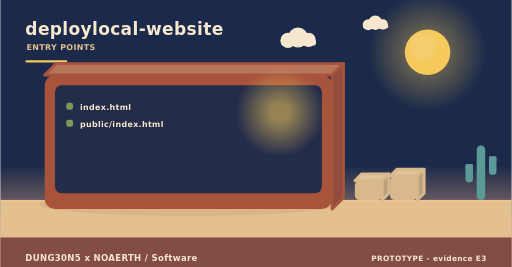
t = 0.00 s
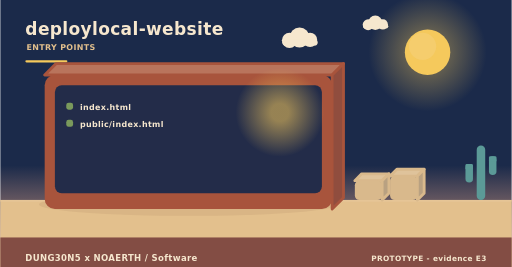
t = 2.00 s
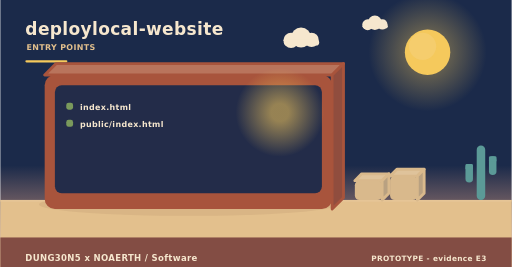
t = 4.00 s
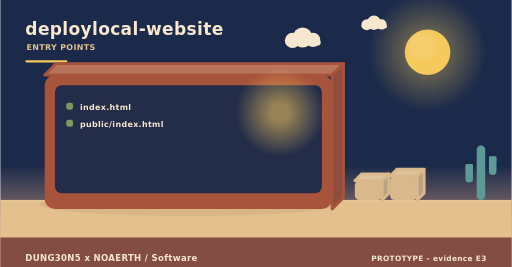
t = 6.00 s
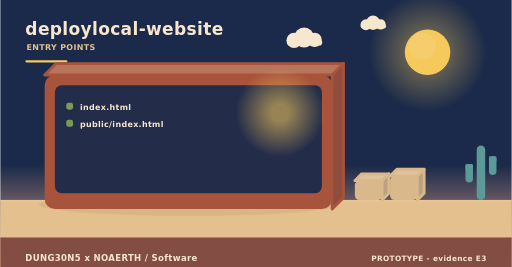
t = 8.00 s
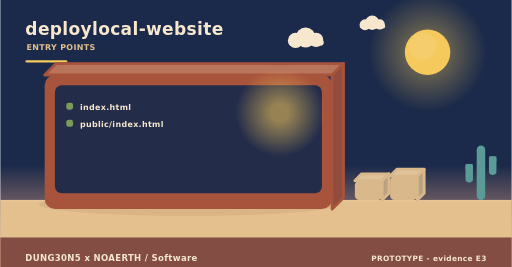
t = 10.00 s

The animated SVG that drew these frames (rendered in a browser with its animation timeline set to each time). Animation: 4 SMIL elements (animateTransform=4); frames cover the first 10.00 s, repeats indefinitely.

<svg xmlns="http://www.w3.org/2000/svg" width="900" height="470" viewBox="0 0 900 470" role="img" aria-label="deploylocal-website - how it is operated"><linearGradient id="skyt" x1="0" y1="0" x2="0" y2="1"><stop offset="0" stop-color="#1b2a4a"/><stop offset="0.62" stop-color="#1b2a4a"/><stop offset="1" stop-color="#f3ad8a"/></linearGradient><rect width="900" height="470" fill="url(#skyt)"/><radialGradient id="sunt"><stop offset="0.35" stop-color="#f5c95c" stop-opacity="0.34"/><stop offset="1" stop-color="#f5c95c" stop-opacity="0"/></radialGradient><circle cx="752" cy="92" r="104" fill="url(#sunt)"/><circle cx="752" cy="92" r="40" fill="#f5c95c"/><circle cx="743.2" cy="81.6" r="24" fill="#f5d27e" opacity="0.5"/><g><circle cx="524" cy="66" r="17.64" fill="#f6e7ce"/><circle cx="506.36" cy="71.04" r="13.44" fill="#f6e7ce"/><circle cx="542.48" cy="70.2" r="12.6" fill="#f6e7ce"/><rect x="493.76" y="69.36" width="62.16" height="10.92" rx="5.46" fill="#f6e7ce"/><animateTransform attributeName="transform" type="translate" values="0 0;24 0;0 0" dur="36s" begin="0s" repeatCount="indefinite"/></g><g><circle cx="660" cy="40" r="12.6" fill="#f6e7ce"/><circle cx="647.4" cy="43.6" r="9.6" fill="#f6e7ce"/><circle cx="673.2" cy="43" r="9" fill="#f6e7ce"/><rect x="638.4" y="42.4" width="44.4" height="7.8" rx="3.9" fill="#f6e7ce"/><animateTransform attributeName="transform" type="translate" values="0 0;-18 0;0 0" dur="46s" begin="3s" repeatCount="indefinite"/></g><rect x="0" y="352" width="900" height="118" fill="#e3c08d"/><rect x="0" y="352" width="900" height="3" fill="#e6c596"/><text x="44" y="62" font-family="Verdana,DejaVu Sans,sans-serif" font-size="30" font-weight="700" letter-spacing="0.6" fill="#f6e7ce" text-anchor="start">deploylocal-website</text><text x="46" y="88" font-family="Verdana,DejaVu Sans,sans-serif" font-size="14" font-weight="700" letter-spacing="0.6" fill="#e3c08d" text-anchor="start">ENTRY POINTS</text><rect x="44" y="106" width="74" height="4" rx="2" fill="#f5c95c"/><ellipse cx="331" cy="360" rx="263.2" ry="20" fill="rgba(138,90,68,0.11)"/><path d="M78,132 L584,132 L604,112 L98,112 Z" fill="#b9745c" stroke="#a8543c" stroke-width="5" stroke-linejoin="round"/><path d="M584,132 L604,112 L604,348 L584,368 Z" fill="#904d3e" stroke="#a8543c" stroke-width="5" stroke-linejoin="round"/><rect x="78" y="132" width="506" height="236" rx="18" fill="#a8543c"/><rect x="96" y="150" width="470" height="190" rx="12" fill="#1b2a4a" opacity="0.94"/><radialGradient id="lamp70273"><stop offset="0.2" stop-color="#f5c95c" stop-opacity="0.55"/><stop offset="1" stop-color="#f5c95c" stop-opacity="0"/></radialGradient><circle cx="492" cy="198" r="78" fill="url(#lamp70273)"/><rect x="116" y="181" width="12" height="12" rx="4" fill="#7a9a5c"/><g><text x="140" y="194" font-family="Verdana,DejaVu Sans,sans-serif" font-size="14" font-weight="700" letter-spacing="0.6" fill="#f6e7ce" text-anchor="start">index.html</text><animateTransform attributeName="transform" type="translate" values="0 10;0 0" dur="0.7s" begin="0.4s" fill="freeze"/></g><rect x="116" y="211" width="12" height="12" rx="4" fill="#7a9a5c"/><g><text x="140" y="224" font-family="Verdana,DejaVu Sans,sans-serif" font-size="14" font-weight="700" letter-spacing="0.6" fill="#f6e7ce" text-anchor="start">public/index.html</text><animateTransform attributeName="transform" type="translate" values="0 10;0 0" dur="0.7s" begin="0.7s" fill="freeze"/></g><path d="M624,318 L672,318 L684,306 L636,306 Z" fill="#dfc39b" stroke="#d9b98c" stroke-width="5" stroke-linejoin="round"/><path d="M672,318 L684,306 L684,340 L672,352 Z" fill="#b9a181" stroke="#d9b98c" stroke-width="5" stroke-linejoin="round"/><rect x="624" y="318" width="48" height="34" rx="8" fill="#d9b98c"/><path d="M686,310 L734,310 L746,298 L698,298 Z" fill="#dfc39b" stroke="#d9b98c" stroke-width="5" stroke-linejoin="round"/><path d="M734,310 L746,298 L746,340 L734,352 Z" fill="#b9a181" stroke="#d9b98c" stroke-width="5" stroke-linejoin="round"/><rect x="686" y="310" width="48" height="42" rx="8" fill="#d9b98c"/><rect x="838.52" y="256" width="14.96" height="96" rx="7.48" fill="#5b9a97"/><rect x="818.72" y="288.64" width="13.2" height="32.64" rx="6.6" fill="#5b9a97"/><rect x="818.72" y="288.64" width="13.2" height="9.6" rx="2.2" fill="#5b9a97"/><rect x="860.08" y="275.2" width="13.2" height="32.64" rx="6.6" fill="#5b9a97"/><rect x="860.08" y="275.2" width="13.2" height="9.6" rx="2.2" fill="#5b9a97"/><rect x="0" y="418" width="900" height="52" rx="0" fill="#7e4740" opacity="0.94"/><text x="44" y="460" font-family="Verdana,DejaVu Sans,sans-serif" font-size="15" font-weight="700" letter-spacing="0.6" fill="#f6e7ce" text-anchor="start">DUNG30N5 x NOAERTH  /  Software</text><text x="856" y="460" font-family="Verdana,DejaVu Sans,sans-serif" font-size="13" font-weight="700" letter-spacing="0.6" fill="#f6e7ce" text-anchor="end">PROTOTYPE  -  evidence E3</text></svg>
